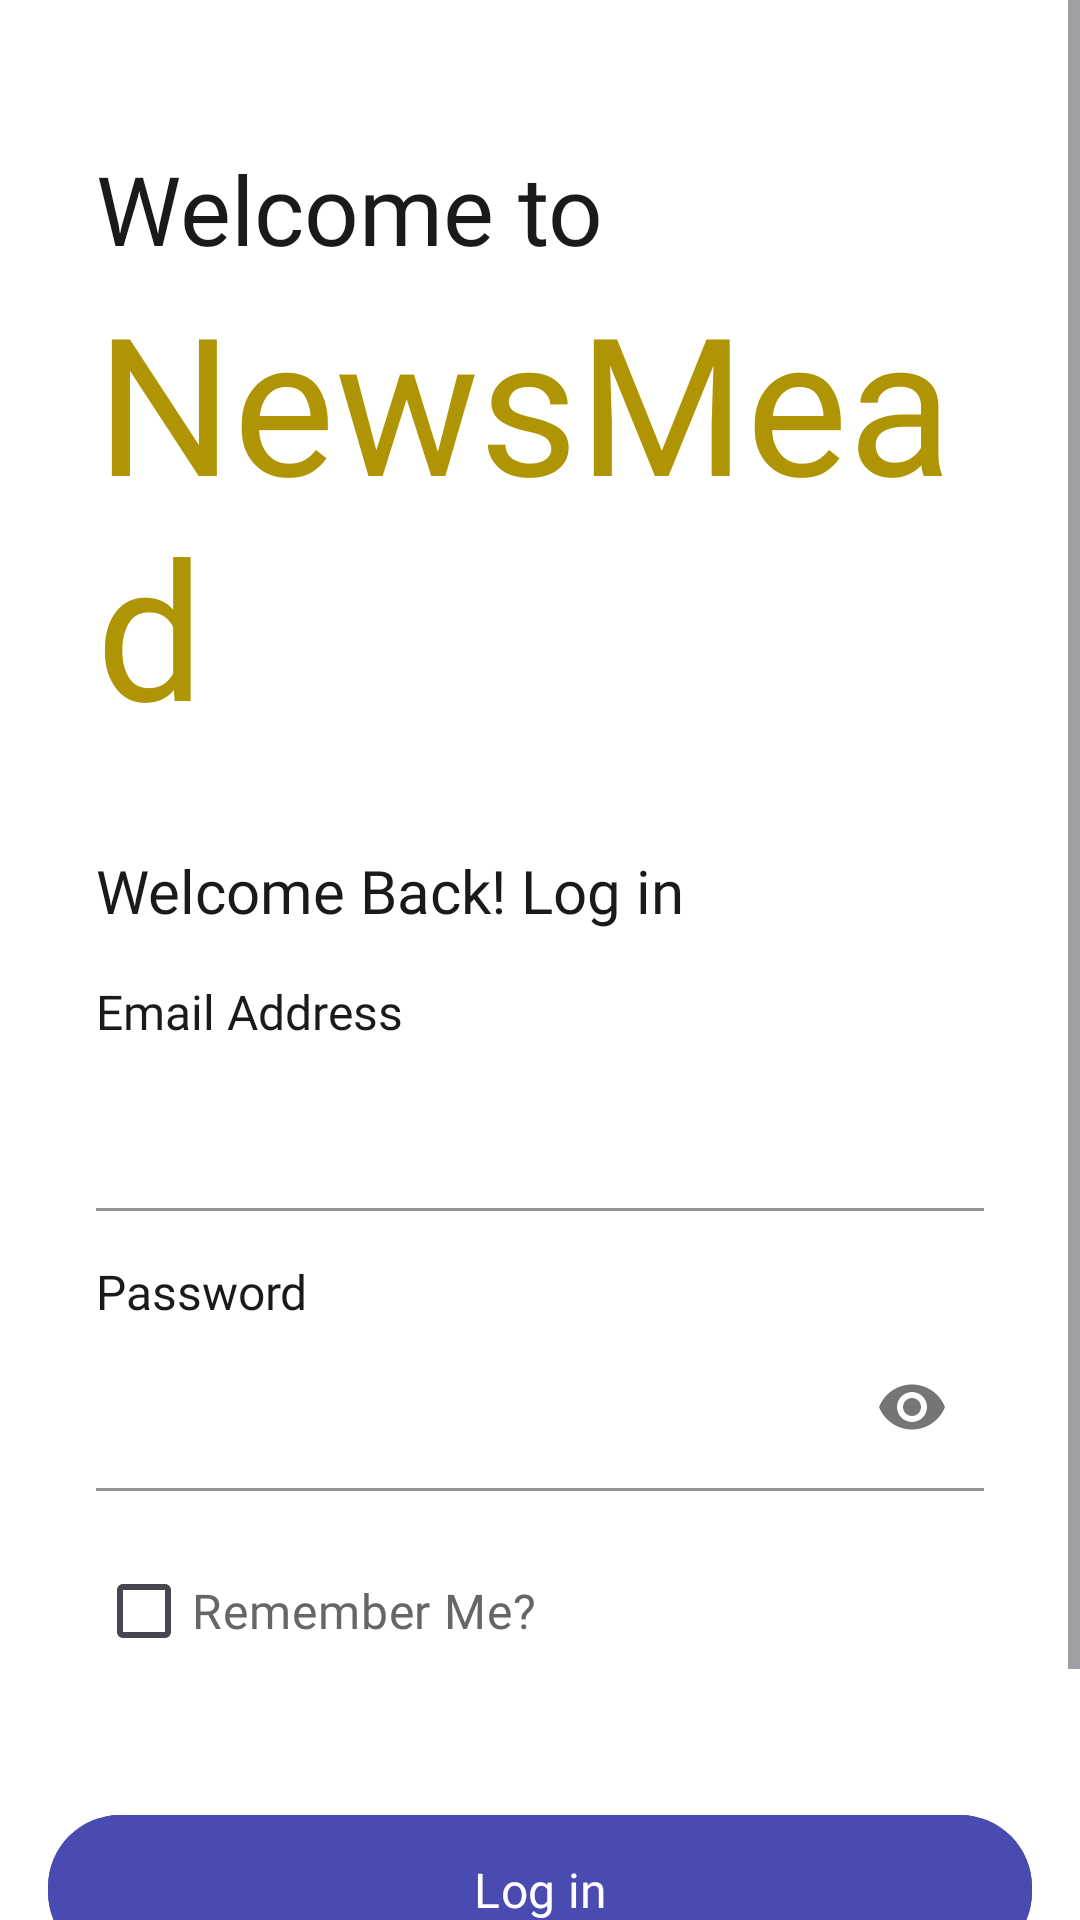

Write the Android layout XML for this screen, with the resource values it uses.
<!-- AndroidManifest.xml: application theme Theme.NewsMead -->
<!-- res/layout/fragment_log_in.xml -->
<?xml version="1.0" encoding="utf-8"?>
<ScrollView xmlns:android="http://schemas.android.com/apk/res/android"
    xmlns:app="http://schemas.android.com/apk/res-auto"
    xmlns:tools="http://schemas.android.com/tools"
    android:id="@+id/svLogIn"
    android:layout_width="match_parent"
    android:layout_height="match_parent"
    android:fillViewport="true">

    <androidx.constraintlayout.widget.ConstraintLayout
        android:layout_width="match_parent"
        android:layout_height="wrap_content"
        android:background="?primaryBackgroundColor"
        android:paddingBottom="20dp"
        tools:context=".fragments.account.LogInFragment">

        <androidx.constraintlayout.widget.ConstraintLayout
            android:id="@+id/clTitle"
            android:layout_width="0dp"
            android:layout_height="wrap_content"
            android:layout_marginStart="@dimen/common_margin_double"
            android:layout_marginTop="@dimen/welcome_layout_marginTop"
            android:layout_marginEnd="@dimen/common_margin_double"
            app:layout_constraintEnd_toEndOf="parent"
            app:layout_constraintStart_toStartOf="parent"
            app:layout_constraintTop_toTopOf="parent">

            <TextView
                android:id="@+id/tvWelcome"
                style="@style/ts_display_large"
                android:layout_width="wrap_content"
                android:layout_height="wrap_content"
                android:text="@string/commons_welcome_to"
                android:textColor="?primaryTextColor"
                app:layout_constraintStart_toStartOf="parent"
                app:layout_constraintTop_toTopOf="parent" />

            <TextView
                android:id="@+id/tvTitle"
                android:layout_width="wrap_content"
                android:layout_height="wrap_content"
                android:fontFamily="@font/garamond_bold"
                android:text="@string/app_name"
                android:textColor="?titleColor"
                android:textSize="@dimen/app_title_text_size"
                app:layout_constraintStart_toStartOf="parent"
                app:layout_constraintTop_toBottomOf="@+id/tvWelcome" />

        </androidx.constraintlayout.widget.ConstraintLayout>

        <TextView
            android:id="@+id/tvLogInAccount"
            style="@style/ts_display_small"
            android:layout_width="wrap_content"
            android:layout_height="wrap_content"
            android:layout_marginStart="32dp"
            android:layout_marginTop="@dimen/common_margin_double"
            android:text="@string/log_in_title"
            android:textColor="?primaryTextColor"
            app:layout_constraintStart_toStartOf="parent"
            app:layout_constraintTop_toBottomOf="@+id/clTitle" />

        <androidx.constraintlayout.widget.ConstraintLayout
            android:id="@+id/clAccountDetails"
            android:layout_width="0dp"
            android:layout_height="wrap_content"
            android:layout_marginStart="@dimen/common_margin_double"
            android:layout_marginTop="@dimen/common_margin"
            android:layout_marginEnd="@dimen/common_margin_double"
            app:layout_constraintEnd_toEndOf="parent"
            app:layout_constraintStart_toStartOf="parent"
            app:layout_constraintTop_toBottomOf="@+id/tvLogInAccount">

            <TextView
                android:id="@+id/tvAccLogEmail"
                style="@style/ts_title_small"
                android:layout_width="wrap_content"
                android:layout_height="wrap_content"
                android:text="@string/commons_email_address"
                android:textColor="?primaryTextColor"
                app:layout_constraintStart_toStartOf="parent"
                app:layout_constraintTop_toTopOf="parent" />

            <com.google.android.material.textfield.TextInputLayout
                android:id="@+id/tilAccLogEmail"
                style="@style/Widget.App.TextInputLayout.FilledBox"
                android:layout_width="0dp"
                android:layout_height="wrap_content"
                app:boxStrokeColor="@color/cobalt_50"
                app:layout_constraintEnd_toEndOf="parent"
                app:layout_constraintStart_toStartOf="parent"
                app:layout_constraintTop_toBottomOf="@+id/tvAccLogEmail">

                <com.google.android.material.textfield.TextInputEditText
                    android:id="@+id/etAccLogEmail"
                    android:layout_width="match_parent"
                    android:layout_height="wrap_content"
                    android:ems="10"
                    android:fontFamily="@font/arial_regular"
                    android:inputType="textEmailAddress"
                    android:labelFor="@id/tvAccLogEmail"
                    android:textColor="?primaryTextColor"
                    app:layout_constraintEnd_toEndOf="parent"
                    app:layout_constraintStart_toStartOf="parent" />
            </com.google.android.material.textfield.TextInputLayout>


            <TextView
                android:id="@+id/tvAccLogPassword"
                style="@style/ts_title_small"
                android:layout_width="wrap_content"
                android:layout_height="wrap_content"
                android:layout_marginTop="16dp"
                android:text="@string/commons_password"
                android:textColor="?primaryTextColor"
                app:layout_constraintStart_toStartOf="parent"
                app:layout_constraintTop_toBottomOf="@+id/tilAccLogEmail" />

            <com.google.android.material.textfield.TextInputLayout
                android:id="@+id/tilAccLogPassword"
                style="@style/Widget.App.TextInputLayout.FilledBox"
                android:layout_width="match_parent"
                android:layout_height="wrap_content"
                app:boxStrokeColor="@color/cobalt_50"
                app:layout_constraintEnd_toEndOf="parent"
                app:layout_constraintStart_toStartOf="parent"
                app:layout_constraintTop_toBottomOf="@+id/tvAccLogPassword"
                app:passwordToggleEnabled="true">

                <com.google.android.material.textfield.TextInputEditText
                    android:id="@+id/etAccLogPassword"
                    android:layout_width="match_parent"
                    android:layout_height="wrap_content"
                    android:ems="10"
                    android:fontFamily="@font/arial_regular"
                    android:inputType="textPassword"
                    android:labelFor="@id/tvAccLogPassword"
                    android:textColor="?primaryTextColor"
                    app:layout_constraintEnd_toEndOf="parent"
                    app:layout_constraintStart_toStartOf="parent" />

            </com.google.android.material.textfield.TextInputLayout>

            <CheckBox
                android:id="@+id/cbRememberMe"
                style="@style/ts_title_small"
                android:layout_width="0dp"
                android:layout_height="wrap_content"
                android:layout_marginTop="16dp"
                android:text="@string/log_in_remember_me"
                android:textColor="?lowTextEmphasis"
                app:layout_constraintStart_toStartOf="parent"
                app:layout_constraintTop_toBottomOf="@+id/tilAccLogPassword" />

        </androidx.constraintlayout.widget.ConstraintLayout>

        <com.google.android.material.button.MaterialButton
            android:id="@+id/btnAccLogIn"
            style="@style/ButtonMedium_Solid"
            android:layout_width="0dp"
            android:layout_height="wrap_content"
            android:layout_marginStart="@dimen/common_margin"
            android:layout_marginTop="40dp"
            android:layout_marginEnd="@dimen/common_margin"
            android:text="@string/log_in_btn"
            app:cornerRadius="24dp"
            app:layout_constraintEnd_toEndOf="parent"
            app:layout_constraintStart_toStartOf="parent"
            app:layout_constraintTop_toBottomOf="@+id/clAccountDetails" />

        <Button
            android:id="@+id/btnAccCreate"
            style="@style/ButtonMedium_Text"
            android:layout_width="0dp"
            android:layout_height="wrap_content"
            android:layout_marginStart="@dimen/common_margin"
            android:layout_marginTop="8dp"
            android:layout_marginEnd="@dimen/common_margin"
            android:text="@string/log_in_create_account_btn"
            app:layout_constraintEnd_toEndOf="parent"
            app:layout_constraintStart_toStartOf="parent"
            app:layout_constraintTop_toBottomOf="@+id/btnAccLogIn" />

    </androidx.constraintlayout.widget.ConstraintLayout>
</ScrollView>
<!-- resources referenced by this layout -->
<resources>
  <color name="cobalt_50">#FF9293D0</color>
  <dimen name="app_title_text_size">64sp</dimen>
  <dimen name="common_margin">16dp</dimen>
  <dimen name="common_margin_double">32dp</dimen>
  <dimen name="welcome_layout_marginTop">48dp</dimen>
  <string name="app_name">NewsMead</string>
  <string name="commons_email_address">Email Address</string>
  <string name="commons_password">Password</string>
  <string name="commons_welcome_to">Welcome to</string>
  <string name="log_in_btn">Log in</string>
  <string name="log_in_create_account_btn">Create an Account</string>
  <string name="log_in_remember_me">Remember Me?</string>
  <string name="log_in_title">Welcome Back! Log in</string>
  <style name="ButtonMedium_Solid" parent="ts_button_large">
          <item name="android:backgroundTint">?highEmphasisColor</item>
          <item name="android:textColor">?primaryButtonTextColor</item>
          <item name="rippleColor">?buttonRippleGold</item>
          
          <item name="android:paddingTop">14dp</item>
          <item name="android:paddingBottom">14dp</item>
      </style>
  <style name="ButtonMedium_Text" parent="ButtonMedium_Solid">
          <item name="android:backgroundTint">?midBackground</item>
          <item name="android:textColor">?highTextEmphasis</item>
          <item name="rippleColor">?buttonRippleGray</item>
      </style>
  <style name="Widget.App.TextInputLayout.FilledBox" parent="Widget.Material3.TextInputLayout.FilledBox">
          <item name="fontFamily">@font/arial_regular</item>
          <item name="boxBackgroundColor">?primaryBackgroundColor</item>
      </style>
  <style name="ts_display_large">
          <item name="android:fontFamily">@font/arial_bold</item>
          <item name="android:textSize">@dimen/text_size_32</item>
          <item name="android:lineSpacingExtra">1sp</item>
          <item name="android:lineSpacingMultiplier">1.25</item>
      </style>
  <style name="ts_display_small">
          <item name="android:fontFamily">@font/arial_bold</item>
          <item name="android:textSize">@dimen/text_size_20</item>
          <item name="android:lineSpacingExtra">1sp</item>
          <item name="android:lineSpacingMultiplier">1.25</item>
      </style>
  <style name="ts_title_small">
          <item name="android:fontFamily">@font/arial_regular</item>
          <item name="android:textSize">@dimen/text_size_16</item>
          <item name="android:lineSpacingExtra">1sp</item>
          <item name="android:lineSpacingMultiplier">1.4</item>
      </style>
  <style name="Theme.NewsMead" parent="Base.Theme.NewsMead" />
  <style name="ts_button_large">
          <item name="android:fontFamily">@font/arial_bold</item>
          <item name="android:textSize">@dimen/text_size_16</item>
          <item name="android:lineSpacingExtra">1sp</item>
          <item name="android:lineSpacingMultiplier">1.0</item>
      </style>
  <dimen name="text_size_32">32sp</dimen>
  <dimen name="text_size_20">20sp</dimen>
  <dimen name="text_size_16">16sp</dimen>
  <color name="white">#FFFFFFFF</color>
  <color name="black">#FF1A1A1A</color>
  <color name="gray_100">#FF666666</color>
  <color name="transparent">#00000000</color>
  <color name="gray_200">#FFB3B3B3</color>
  <color name="black_100">#FF1A1A1A</color>
  <color name="gray_300">#FFF2F2F2</color>
  <color name="divider_color">#FFDBDBDB</color>
  <color name="gold_20">#FFFEFBDC</color>
  <color name="gold_60">#FFFDF395</color>
  <color name="cobalt_100">#FF494BB0</color>
  <color name="gray_150">#FF8E8E8E</color>
  <color name="gold_100">#FFFCEB4F</color>
  <color name="gold_10">#FFFFFDED</color>
  <color name="gold_200">#FFE6D000</color>
  <color name="gray_250">#FFC1C1C1</color>
  <color name="gold_300">#FFAF9503</color>
</resources>
